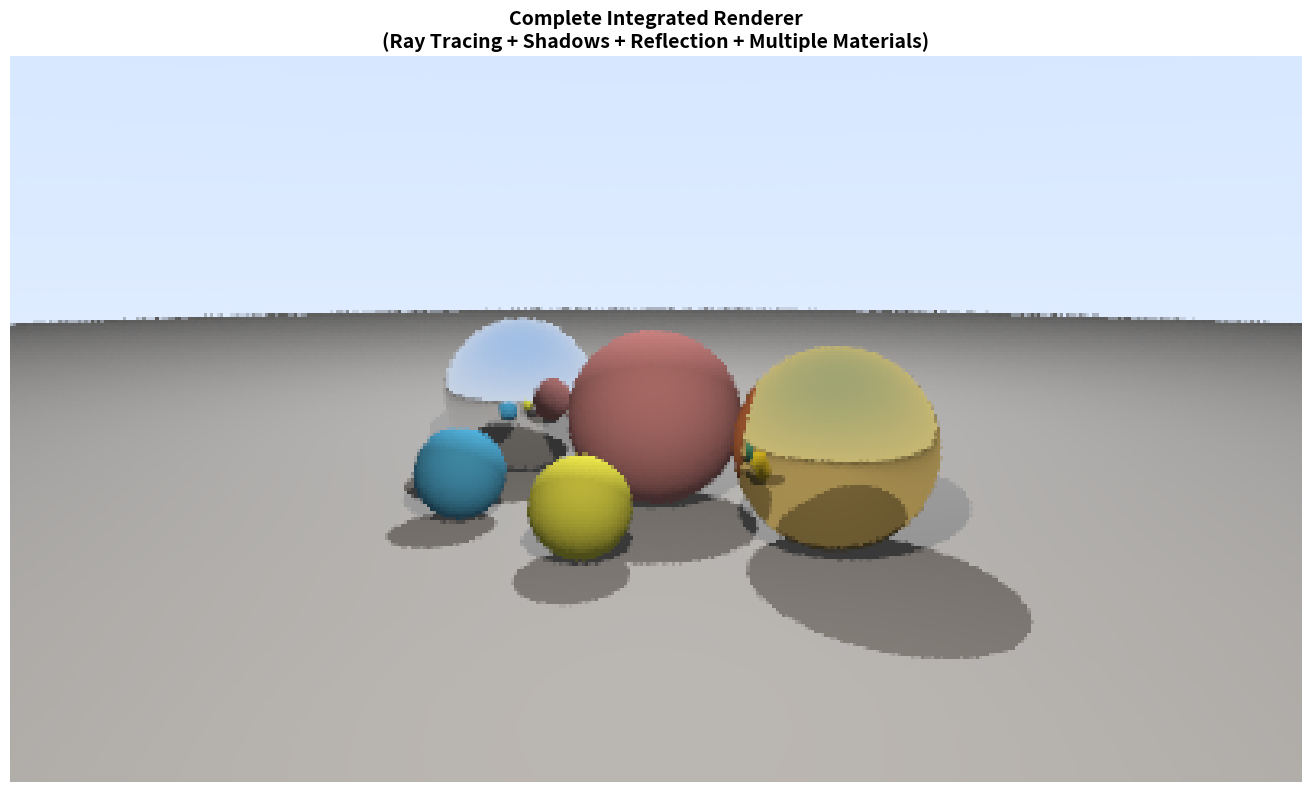

Recreate this plot in Python.
import numpy as np
import matplotlib.pyplot as plt
import math
from typing import Tuple, List, Optional

from dataclasses import dataclass, field
from enum import Enum
from typing import Dict, Any
import json

# ============================================================================
# COMPLETE INTEGRATED RENDERER SYSTEM
# ============================================================================

# Vector and Matrix classes (simplified versions from Chapter 1)
class Vec3:
    """3D Vector"""
    def __init__(self, x=0.0, y=0.0, z=0.0):
        self.x = x
        self.y = y
        self.z = z
    
    def __add__(self, other):
        return Vec3(self.x + other.x, self.y + other.y, self.z + other.z)
    
    def __sub__(self, other):
        return Vec3(self.x - other.x, self.y - other.y, self.z - other.z)
    
    def __mul__(self, scalar):
        return Vec3(self.x * scalar, self.y * scalar, self.z * scalar)
    
    def dot(self, other):
        return self.x * other.x + self.y * other.y + self.z * other.z
    
    def cross(self, other):
        return Vec3(
            self.y * other.z - self.z * other.y,
            self.z * other.x - self.x * other.z,
            self.x * other.y - self.y * other.x
        )
    
    def length(self):
        return math.sqrt(self.dot(self))
    
    def normalize(self):
        l = self.length()
        if l > 0:
            return Vec3(self.x / l, self.y / l, self.z / l)
        return Vec3(0, 0, 0)
    
    def to_array(self):
        return np.array([self.x, self.y, self.z])

@dataclass
class Ray:
    """Ray with origin and direction"""
    origin: Vec3
    direction: Vec3
    
    def at(self, t: float) -> Vec3:
        """Get point at parameter t"""
        return self.origin + self.direction * t

@dataclass
class HitRecord:
    """Intersection record"""
    t: float = float('inf')
    point: Vec3 = field(default_factory=Vec3)
    normal: Vec3 = field(default_factory=Vec3)
    material_id: int = -1
    hit: bool = False

class MaterialType(Enum):
    """Material types"""
    LAMBERTIAN = 1
    METAL = 2
    DIELECTRIC = 3
    PBR = 4

@dataclass
class Material:
    """Material properties"""
    type: MaterialType
    albedo: Vec3 = field(default_factory=lambda: Vec3(0.8, 0.8, 0.8))
    roughness: float = 0.5
    metallic: float = 0.0
    ior: float = 1.5
    emission: Vec3 = field(default_factory=Vec3)

class Sphere:
    """Sphere primitive"""
    def __init__(self, center: Vec3, radius: float, material_id: int):
        self.center = center
        self.radius = radius
        self.material_id = material_id
    
    def intersect(self, ray: Ray) -> HitRecord:
        """Ray-sphere intersection"""
        oc = ray.origin - self.center
        a = ray.direction.dot(ray.direction)
        half_b = oc.dot(ray.direction)
        c = oc.dot(oc) - self.radius * self.radius
        
        discriminant = half_b * half_b - a * c
        
        hit = HitRecord()
        
        if discriminant < 0:
            return hit
        
        sqrtd = math.sqrt(discriminant)
        root = (-half_b - sqrtd) / a
        
        if root < 0.001 or root > 1000:
            root = (-half_b + sqrtd) / a
            if root < 0.001 or root > 1000:
                return hit
        
        hit.t = root
        hit.point = ray.at(root)
        hit.normal = (hit.point - self.center) * (1.0 / self.radius)
        hit.material_id = self.material_id
        hit.hit = True
        
        return hit

@dataclass
class Light:
    """Light source"""
    position: Vec3
    color: Vec3
    intensity: float = 1.0

class Camera:
    """Pinhole camera"""
    def __init__(self, look_from: Vec3, look_at: Vec3, vup: Vec3, vfov: float, aspect: float):
        theta = vfov * math.pi / 180.0
        h = math.tan(theta / 2.0)
        viewport_height = 2.0 * h
        viewport_width = aspect * viewport_height
        
        w = (look_from - look_at).normalize()
        u = vup.cross(w).normalize()
        v = w.cross(u)
        
        self.origin = look_from
        self.horizontal = u * viewport_width
        self.vertical = v * viewport_height
        self.lower_left = self.origin - self.horizontal * 0.5 - self.vertical * 0.5 - w
    
    def get_ray(self, u: float, v: float) -> Ray:
        """Get ray through (u, v) on viewport"""
        direction = (self.lower_left + self.horizontal * u + self.vertical * v - self.origin).normalize()
        return Ray(self.origin, direction)

class Scene:
    """Complete scene representation"""
    def __init__(self):
        self.objects: List[Sphere] = []
        self.materials: List[Material] = []
        self.lights: List[Light] = []
        self.camera: Optional[Camera] = None
        self.background = Vec3(0.5, 0.7, 1.0)  # Sky color
    
    def add_sphere(self, center: Vec3, radius: float, material: Material) -> int:
        """Add sphere to scene"""
        mat_id = len(self.materials)
        self.materials.append(material)
        self.objects.append(Sphere(center, radius, mat_id))
        return len(self.objects) - 1
    
    def add_light(self, position: Vec3, color: Vec3, intensity: float = 1.0):
        """Add light to scene"""
        self.lights.append(Light(position, color, intensity))
    
    def set_camera(self, camera: Camera):
        """Set scene camera"""
        self.camera = camera
    
    def intersect(self, ray: Ray) -> HitRecord:
        """Find closest intersection"""
        closest = HitRecord()
        
        for obj in self.objects:
            hit = obj.intersect(ray)
            if hit.hit and hit.t < closest.t:
                closest = hit
        
        return closest

print("✓ Core rendering system classes loaded")

import random

class IntegratedRenderer:
    """Complete renderer with all features"""
    
    def __init__(self, width: int, height: int):
        self.width = width
        self.height = height
        self.framebuffer = np.zeros((height, width, 3))
        self.max_depth = 5
    
    def reflect(self, v: Vec3, n: Vec3) -> Vec3:
        """Reflect vector v about normal n"""
        return v - n * (2.0 * v.dot(n))
    
    def shade_lambertian(self, hit: HitRecord, scene: Scene, material: Material) -> Vec3:
        """Lambertian (diffuse) shading"""
        color = Vec3(0, 0, 0)
        
        for light in scene.lights:
            # Direction to light
            light_dir = (light.position - hit.point).normalize()
            
            # Shadow ray
            shadow_ray = Ray(hit.point, light_dir)
            shadow_hit = scene.intersect(shadow_ray)
            
            # Check if in shadow
            dist_to_light = (light.position - hit.point).length()
            if shadow_hit.hit and shadow_hit.t < dist_to_light:
                continue  # In shadow
            
            # Diffuse term
            diffuse = max(0.0, hit.normal.dot(light_dir))
            
            # Accumulate light contribution
            color = color + Vec3(
                material.albedo.x * light.color.x * diffuse * light.intensity,
                material.albedo.y * light.color.y * diffuse * light.intensity,
                material.albedo.z * light.color.z * diffuse * light.intensity
            )
        
        # Ambient
        ambient = Vec3(0.1, 0.1, 0.1)
        color = color + Vec3(
            material.albedo.x * ambient.x,
            material.albedo.y * ambient.y,
            material.albedo.z * ambient.z
        )
        
        return color
    
    def shade_metal(self, ray: Ray, hit: HitRecord, scene: Scene, material: Material, depth: int) -> Vec3:
        """Metal (reflective) shading"""
        reflected = self.reflect(ray.direction, hit.normal)
        reflected_ray = Ray(hit.point, reflected)
        
        # Recursive reflection
        reflected_color = self.trace_ray(reflected_ray, scene, depth + 1)
        
        return Vec3(
            material.albedo.x * reflected_color.x,
            material.albedo.y * reflected_color.y,
            material.albedo.z * reflected_color.z
        )
    
    def trace_ray(self, ray: Ray, scene: Scene, depth: int = 0) -> Vec3:
        """Trace a ray through the scene"""
        
        # Max recursion depth
        if depth >= self.max_depth:
            return Vec3(0, 0, 0)
        
        # Intersect scene
        hit = scene.intersect(ray)
        
        if not hit.hit:
            # Background color (sky)
            t = 0.5 * (ray.direction.y + 1.0)
            return Vec3(
                (1.0 - t) * 1.0 + t * scene.background.x,
                (1.0 - t) * 1.0 + t * scene.background.y,
                (1.0 - t) * 1.0 + t * scene.background.z
            )
        
        # Get material
        material = scene.materials[hit.material_id]
        
        # Emission (for lights)
        color = material.emission
        
        # Shade based on material type
        if material.type == MaterialType.LAMBERTIAN:
            color = color + self.shade_lambertian(hit, scene, material)
        elif material.type == MaterialType.METAL:
            color = color + self.shade_metal(ray, hit, scene, material, depth)
        
        return color
    
    def render(self, scene: Scene, samples_per_pixel: int = 1) -> np.ndarray:
        """Render the scene"""
        if scene.camera is None:
            raise ValueError("Scene must have a camera")
        
        print(f"Rendering {self.width}x{self.height} at {samples_per_pixel} SPP...")
        
        for y in range(self.height):
            if y % 20 == 0:
                print(f"  Scanline {y}/{self.height}")
            
            for x in range(self.width):
                color = Vec3(0, 0, 0)
                
                # Multi-sampling
                for _ in range(samples_per_pixel):
                    # Normalized coordinates with jitter
                    u = (x + random.random()) / (self.width - 1)
                    v = 1.0 - (y + random.random()) / (self.height - 1)
                    
                    ray = scene.camera.get_ray(u, v)
                    sample_color = self.trace_ray(ray, scene)
                    color = color + sample_color
                
                # Average samples
                color = color * (1.0 / samples_per_pixel)
                
                # Gamma correction
                color = Vec3(
                    math.sqrt(max(0, color.x)),
                    math.sqrt(max(0, color.y)),
                    math.sqrt(max(0, color.z))
                )
                
                # Clamp and store
                self.framebuffer[y, x] = [
                    min(1.0, color.x),
                    min(1.0, color.y),
                    min(1.0, color.z)
                ]
        
        print("✓ Rendering complete!")
        return self.framebuffer

print("✓ Integrated renderer loaded")

def create_demo_scene() -> Scene:
    """Create a demonstration scene with various materials"""
    scene = Scene()
    
    # Ground (large sphere)
    ground_mat = Material(type=MaterialType.LAMBERTIAN, albedo=Vec3(0.5, 0.5, 0.5))
    scene.add_sphere(Vec3(0, -1000, 0), 1000, ground_mat)
    
    # Center sphere (diffuse red)
    center_mat = Material(type=MaterialType.LAMBERTIAN, albedo=Vec3(0.7, 0.3, 0.3))
    scene.add_sphere(Vec3(0, 1, 0), 1.0, center_mat)
    
    # Left sphere (metal)
    left_mat = Material(type=MaterialType.METAL, albedo=Vec3(0.8, 0.8, 0.8))
    scene.add_sphere(Vec3(-2.5, 1, 0), 1.0, left_mat)
    
    # Right sphere (gold metal)
    right_mat = Material(type=MaterialType.METAL, albedo=Vec3(0.8, 0.6, 0.2))
    scene.add_sphere(Vec3(2.5, 1, 0), 1.0, right_mat)
    
    # Small spheres
    small_mat1 = Material(type=MaterialType.LAMBERTIAN, albedo=Vec3(0.1, 0.5, 0.8))
    scene.add_sphere(Vec3(-1, 0.5, 2), 0.5, small_mat1)
    
    small_mat2 = Material(type=MaterialType.LAMBERTIAN, albedo=Vec3(0.9, 0.9, 0.1))
    scene.add_sphere(Vec3(1, 0.5, 2), 0.5, small_mat2)
    
    # Lights
    scene.add_light(Vec3(-5, 10, -5), Vec3(1, 1, 1), 0.8)
    scene.add_light(Vec3(5, 5, 5), Vec3(1, 0.9, 0.8), 0.5)
    
    # Camera
    camera = Camera(Vec3(8, 3, 8), Vec3(0, 1, 0), Vec3(0, 1, 0), 40.0, 16.0/9.0)
    scene.set_camera(camera)
    
    return scene

# Create and render
scene = create_demo_scene()
renderer = IntegratedRenderer(400, 225)
image = renderer.render(scene, samples_per_pixel=4)

# Display
plt.figure(figsize=(14, 8))
plt.imshow(image)
plt.title('Complete Integrated Renderer\n(Ray Tracing + Shadows + Reflection + Multiple Materials)', 
          fontsize=14, fontweight='bold')
plt.axis('off')
plt.tight_layout()
plt.show()

print("\n" + "="*70)
print("RENDERING FEATURES DEMONSTRATED:")
print("="*70)
print("✓ Ray-sphere intersection")
print("✓ Recursive ray tracing (reflection)")
print("✓ Shadow rays (hard shadows)")
print("✓ Multiple material types (Lambertian, Metal)")
print("✓ Multiple light sources")
print("✓ Phong-like shading model")
print("✓ Anti-aliasing (4 SPP with jittering)")
print("✓ Gamma correction")
print("✓ Sky background gradient")
print("="*70)